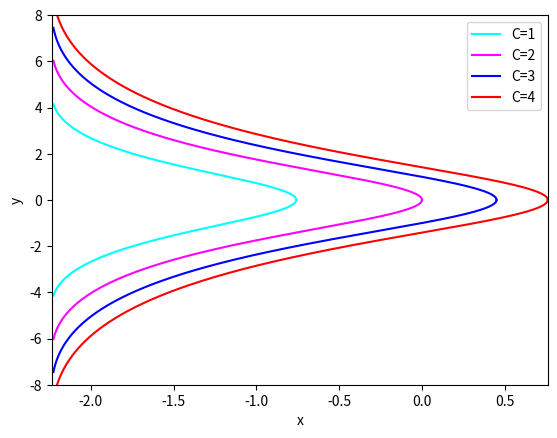

Here is the Python script that generated this plot:
# %%
import numpy as np
import matplotlib.pyplot as plt

def y(x, C):
    return np.sqrt(C * np.exp(-2 * np.arcsin(x / np.sqrt(5))) - 2)

cs = [ 1, 2, 3, 4 ]
colors = [ 'cyan', 'magenta', 'blue', 'red' ]

plt.xlim(-np.sqrt(5), np.sqrt(5) * np.sin(0.5 * np.log(2)))
plt.ylim(-8, 8)
plt.xlabel("x")
plt.ylabel("y")

for c, color in zip(cs, colors):
    x_start = -np.sqrt(5) + 0.01
    x_end = np.sqrt(5) * np.sin(0.5 * np.log(c / 2))
    xs = np.linspace(x_start, x_end, 1000)
    ys = y(xs, c)
    plt.plot(xs, ys, color=color, label=f'C={c}')
    plt.plot(xs, -ys, color=color)
plt.legend()
# %%
